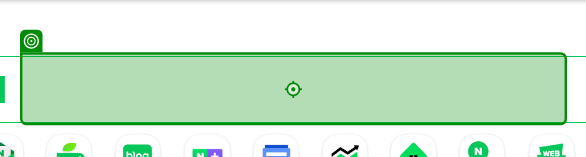
Workflow: 02_브라우저자동화_모던

Step 1: type "서울의 날씨[k(Enter)]" into the text box 'query' (chrome.exe)

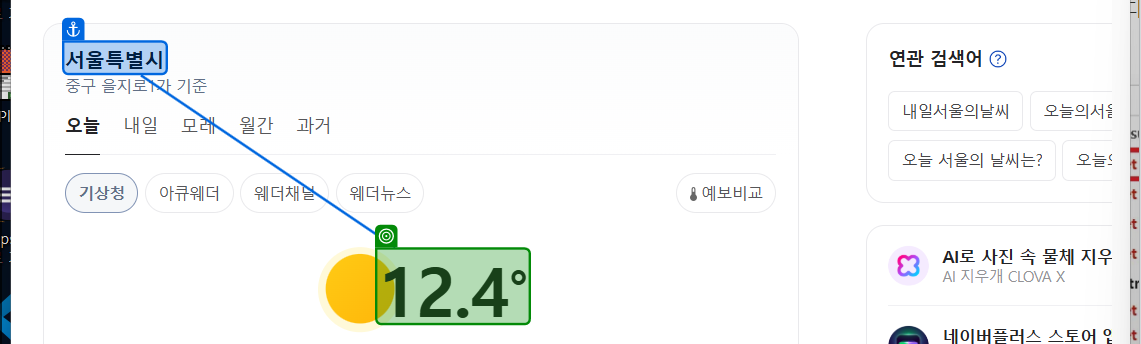
Step 2: get-text from the text in window '서울의 날씨 : 네이버 검색' (chrome.exe)
